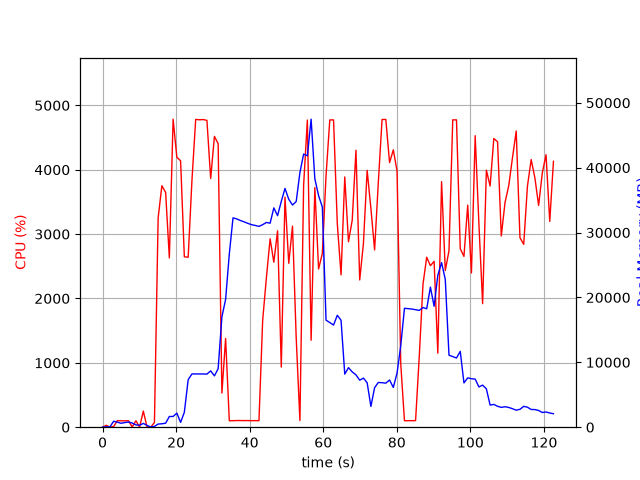

Values plotted in this chart, from the file beside it:
elapsed_time, nproc, cpu, mem_real, mem_virtual
3.719329833984375e-05, 1, 0.0, 7.527, 3185
1.006, 2, 29.8, 48.84, 160.5
2.014, 2, 1.0, 54.07, 165.3
3.021, 5, 10.9, 916.4, 2832
4.029, 4, 102.1, 770.6, 2474
5.038, 3, 99.2, 605, 1931
6.046, 3, 99.2, 714.6, 2027
7.054, 3, 100.1, 799.7, 2139
8.062, 5, 3.0, 642.6, 2458
9.07, 3, 100.2, 357.1, 1587
10.08, 3, 2.0, 294.7, 1536
11.08, 4, 250.1, 586.4, 2182
12.09, 3, 3.0, 271.9, 1510
13.1, 2, 0.0, 41.49, 3244
14.11, 1, 73.5, 119.5, 422.6
15.12, 1, 3252, 484.5, 4731
16.13, 1, 3752, 525.4, 4767
17.15, 1, 3647, 618.6, 5339
18.16, 1, 2630, 1653, 6619
19.18, 1, 4785, 1653, 6619
20.2, 1, 4194, 2167, 8155
21.22, 1, 4138, 746.8, 8163
22.23, 1, 2647, 2292, 8735
23.28, 1, 2641, 7322, 18257
24.3, 1, 3832, 8211, 18257
25.32, 1, 4781, 8211, 18257
26.34, 1, 4776, 8205, 18257
27.36, 1, 4780, 8205, 18257
28.38, 1, 4767, 8186, 18257
29.4, 1, 3863, 8680, 18257
30.41, 1, 4518, 7914, 18257
31.43, 1, 4405, 9021, 21191
32.45, 1, 530.9, 17007, 32013
33.45, 1, 1378, 19690, 52493
34.46, 1, 100.2, 26704, 52493
35.47, 1, 101.3, 32270, 52493
36.48, 1, 103.3, 32103, 52493
37.48, 1, 103.2, 31858, 52493
38.49, 1, 102.3, 31651, 52493
39.5, 1, 103.2, 31419, 52493
40.51, 1, 101.2, 31213, 52493
41.51, 1, 102.3, 31099, 52493
42.52, 1, 101.3, 30954, 52493
43.53, 1, 1660, 31216, 52493
44.55, 1, 2325, 31560, 52493
45.56, 1, 2928, 31445, 52493
46.56, 1, 2563, 33806, 52493
47.58, 1, 3052, 32605, 52493
48.59, 1, 934.3, 34801, 77069
49.6, 1, 3573, 36809, 77069
50.62, 1, 2546, 35133, 77069
51.64, 1, 3124, 34247, 77069
52.65, 1, 1386, 34790, 77069
53.66, 1, 103.2, 39252, 77069
54.66, 1, 3760, 42101, 77069
55.68, 1, 4772, 41834, 77069
56.7, 1, 1351, 47476, 77979
57.71, 1, 3722, 38299, 77979
58.73, 1, 2458, 35696, 77979
59.75, 1, 2698, 33945, 77979
... 62 more rows
